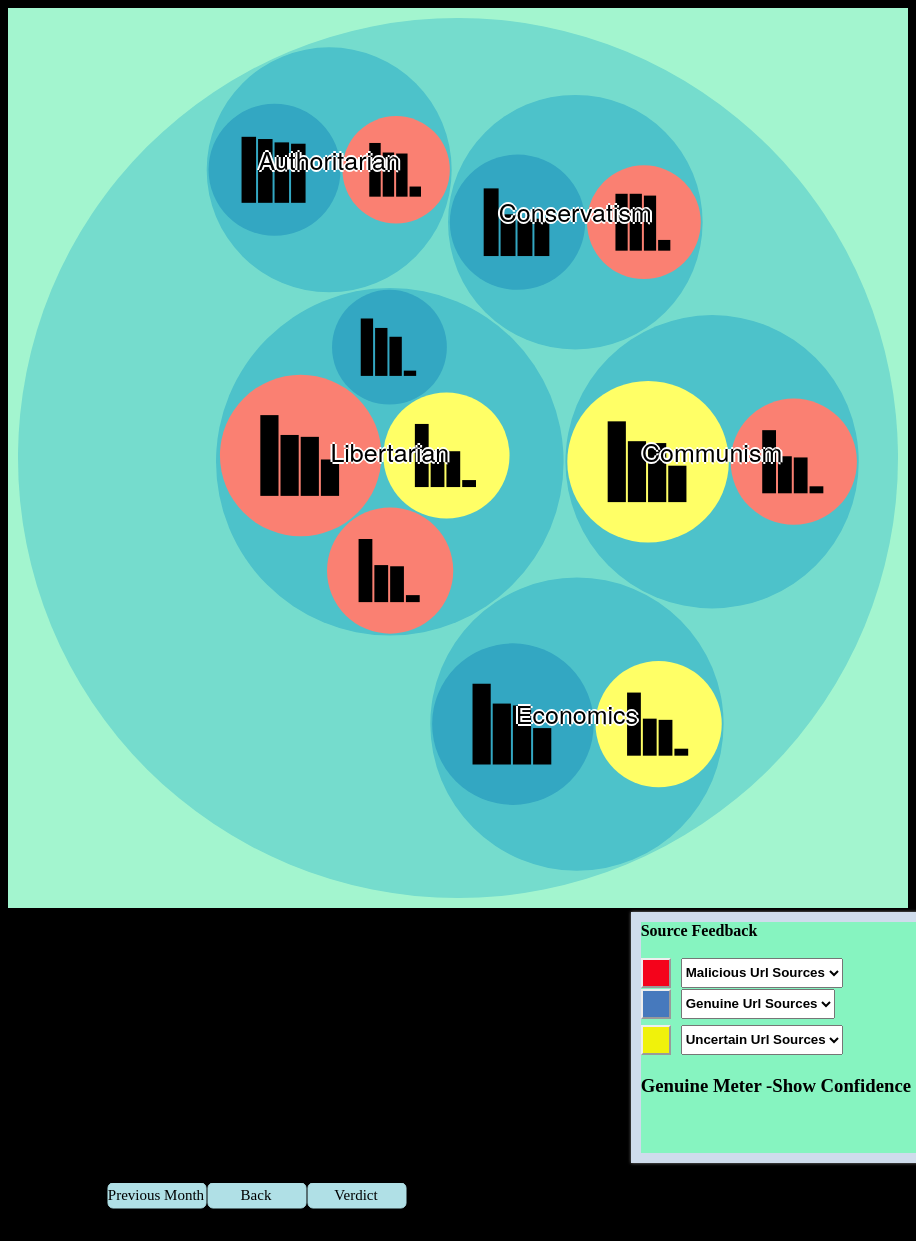
D3 v4 page, settled after 480 driven frames (8 s of simulated time); the page loaded 1 data file(s).




var expanded = false;

function showCheckboxes() {
debugger
  var checkboxes = document.getElementById("checkboxes");
  if (!expanded) {
    checkboxes.style.display = "block";
    expanded = true;
  } else {
    checkboxes.style.display = "none";
    expanded = false;
  }
}
 function showCheckboxes2() {
  var checkboxes2 = document.getElementById("checkboxes2");
  if (!expanded) {
    checkboxes2.style.display = "block";
    expanded = true;
  } else {
    checkboxes2.style.display = "none";
    expanded = false;
  }
}
function showCheckboxes3() {
  var checkboxes3 = document.getElementById("checkboxes3");
  if (!expanded) {
    checkboxes3.style.display = "block";
    expanded = true;
  } else {
    checkboxes3.style.display = "none";
    expanded = false;
  }
}
// },3000); -->


    var xr, yr, xaxis, yaxis, bar, bg;

    var svg = d3.select("svg"),
      margin = 20,
      width = +svg.attr("width") - margin.left - margin.right,
      height = +svg.attr("height") - margin.top - margin.bottom;
      diameter = +svg.attr("width"),
      g = svg.append("g").attr("transform", "translate(" + diameter / 2 + "," + diameter / 2 + ")");

      regionSelect = '';
      function legend(value) {
          regionSelect = value;
          getroot();
      }

    var color = d3.scaleLinear()
      .domain([-1, 5])
      .range(["hsl(152,80%,80%)", "hsl(228,30%,40%)"])
      .interpolate(d3.interpolateHcl);

    var pack = d3.pack()
      .size([diameter - margin, diameter - margin])
      .padding(2);

var dataSource;
      var buttonData = ["Previous Month", "Back","Verdict"];

      var buttonDiv = d3.selectAll("body").append("svg")
          .attr("width", diameter)
          .attr("height", 50)


      var buttons = buttonDiv.selectAll(".updateButton")
      	.data(buttonData)
        .enter()
      	.append('g')
      	.attr("class", "updateButton")
      	.on("click", function(d, i) {

      		dataSource = i;
      		updateVis();
          // getroot();
          if (dataSource == 2) {
            meterrun(); 
          }

      	});
      buttons.append("rect")
      	.attr("x", function(d, i) { return (i * 100) + 100; })
          .attr("width", 98)
          .attr("height", 25)
          .attr("ry", 5)
          // .style("background", color(2));
          .style("stroke", "#B0E0E6")
          .style("fill", "#B0E0E6");
      buttons.append("text")
          .attr("x", function(d, i) { return (i * 100) + (100 / 2) + 98; })
          .attr("y", 12)
          .attr("dy", "0.35em")
          .style("text-anchor", "middle")
          .style("font-size", "15px")
          .text(function(d) { return d; });

function getroot(){
debugger;


if(dataSource == 0 | dataSource == 1){
  svg.selectAll("*").remove();
  g = svg.append("g").attr("transform", "translate(" + diameter / 2 + "," + diameter / 2 + ")");
}
      d3.json("fb_lastmonth0.json", function(error, root) {
        console.log(root);
      if (error) throw error;


        root = d3.hierarchy(root)
          .sum(function(d) { return d.size; })
          .sort(function(a, b) { return b.value - a.value; });

debugger;

        console.log(root);


 render(root);

//////////////////////visualize render
 function render(root){
debugger;

      var focus = root,
        nodes = pack(root).descendants(),
        view;

     circle = g.selectAll("circle")
     .data(nodes.filter(function (d) {
       return d.height > 0
     }))
     //          .data(nodes)
     .enter().append("circle")
     .attr("class", function(d) { return d.parent ? d.children ? "node" : "node node--leaf" : "node node--root"; })

      .style("fill",function(d){return d.data.color_fill ? d.data.color_fill : d.children  ?  color(d.depth) : null;})

     .on("click", function(d) {
       if (focus !== d) {
         if(d.children){
           zoom(d),d3.event.stopPropagation();
         }else{
           var nextMonthVal = prompt("Please enter target value you want to set");
           if(nextMonthVal){
             alert("You have set the target of Rs. "+nextMonthVal+" for next Month");
           }
         }

       }
     });



      var leaf = g.selectAll(".bars")
        .data(nodes.filter(function(d){return d.height == 1}))
        .enter()
        .append("g")

        .attr("x",0)
        .attr("y",0)
        .attr("height",function(d){ return d.x+d.r})
        .attr("width",function(d){ return d.y+d.r})
        .attr("class","bars")

        .each(function(d){
          drawBarData(this,this.__data__,d);

        })

/////////////////////////////////////////////////////////////////////////////

    var  text = g.selectAll(".label")
        .data(nodes.filter(function(d){return d.height > 0}))
        .enter().append("text")
        .attr("class", "label")
        .style("fill-opacity", function(d) { return d.parent === root ? 1 : 0; })
        .style("display", function(d) { return d.parent === root ? "inline" : "none"; })
        .text(function(d) { return d.data.name; });

debugger;


var node = g.selectAll("circle,.bars,.label");

      svg
        .style("background", color(-1))
        .on("click", function() { zoom(root); });

      zoomTo([root.x, root.y, root.r * 2 + margin]);

      function zoom(d) {

        var focus0 = focus; focus = d;
        var transition = d3.transition()
          .duration(d3.event.altKey ? 7500 : 750)
          .tween("zoom", function(d) {
            var i = d3.interpolateZoom(view, [focus.x, focus.y, focus.r * 2 + margin]);
            return function(t) { zoomTo(i(t),focus); };
          });

        transition.selectAll(".label")
          .filter(function(d) { return d.parent === focus || this.style.display === "inline"; })
          .style("fill-opacity", function(d) { return d.parent === focus ? 1 : 0; })
          .on("start", function(d) { if (d.parent === focus) this.style.display = "inline"; })
          .on("end", function(d) { if (d.parent !== focus) this.style.display = "none"; });

        console.log("zoom called");
      }

      function zoomTo(v,focus) {
        var k = diameter / v[2]; view = v;

        node.attr("transform", function(d) { return "translate(" + (d.x - v[0]) * k + "," + (d.y - v[1]) * k + ")"; });
        circle.attr("r", function(d) { return d.r * k; });


        console.log(focus);
          if(focus && focus.height == 1){
            var data2 = focus.children.map(function(d){return d.data})
            var data1 = []

            rectwidth = focus.r,
            rectheight = focus.r;
            barsize = data2.length;
            maxDataPoint = d3.max(data2, function(d){ return d.size});
            console.log(focus.r);

            var linearScale = d3.scaleLinear()
              .domain([0,maxDataPoint])
              .range([0, rectheight]);

            for(var i=0; i< data2.length; i++){
              data1.push({
                name : data2[i].name,
                size : linearScale(data2[i].size)
              })
            }

            bg.attr("transform", function(d) { console.log(d); return "translate(" + (d.x - v[0]) * k + "," + (d.y - v[1]) * k + ")"; })

            bar.attr("x", function(d, i) {
                console.log("D ::: >", d);
              return i * (rectwidth / data1.length);
            })
              .attr("y", function(d){
                return rectheight - d.size;
              })
              .attr("width", focus.r / data1.length - 2)
              .attr("height", function(d){
                return d.size;
              });


          }

      }



      function drawBarData(ele, data, d){
          console.log(d);
        if(!data && !data.parent)
          return;

        var data2 = data.children.map(function(e){return e.data})
        var data1 = []

        rectwidth = d.r,
        rectheight = d.r;
        barsize = data2.length;
        maxDataPoint = d3.max(data2, function(d){ return d.size});

        console.log(maxDataPoint);

        var linearScale = d3.scaleLinear()
          .domain([0,maxDataPoint])
          .range([0, rectheight]);


        for(var i=0; i< data2.length; i++){
          data1.push({
            name : data2[i].name,
            size : linearScale(data2[i].size)
          })
        }


        bg = d3.select(ele).attr("transform", "translate(" + 0 +"," + 0 + ")").append("g")
          .attr("class","chart-wrapper")
        .attr("transform", function (d) {
            console.log('BG ::: >>>', d);
            return "translate("+ -d.r / 2 +","+ -d.r / 2 +")";
        });

        console.log(data1);

        bar = bg.selectAll(".bar")
          .data(data1)
          .enter()
          .append('rect')
          .attr("class","bar")
          .attr("x", function(d, i) {
            return i * (rectwidth / data1.length);
            })
          .attr("y", function(d){
              return rectheight - d.size;
          })
          .attr("width", d.r / data1.length - 2)
          .attr("height", function(d){
              return d.size;
          });

      };
};
});
};

getroot();

function updateVis(){
debugger;

  if(dataSource == 0){
  d3.json("fb00.json", function(error, root) {
      console.log(root);
    if (error) throw error;
      root = d3.hierarchy(root)
        .sum(function(d) { return d.v1; })
        .sort(function(a, b) { return b.value - a.value; });

    console.log(root);

render(root);

//////////////////////visualize render
function render(root){
debugger;

    var focus = root,
      nodes = pack(root).descendants(),
      view;

svg.selectAll("*").remove();
g = svg.append("g").attr("transform", "translate(" + diameter / 2 + "," + diameter / 2 + ")");
  circle = g.selectAll("circle")
  .data(nodes.filter(function (d) {
        return d.height > 0
      }))
      .enter().append("circle")
      .attr("class", function(d) { return d.parent ? d.children ? "node" : "node node--leaf" : "node node--root"; })
         .style("fill",function(d){return d.data.color_fill ? d.data.color_fill : d.children  ?  color(d.depth) : null;})

      .on("click", function(d) {
        if (focus !== d) {
          if(d.children){
            zoom(d), d3.event.stopPropagation();
          }else{
            var nextMonthVal = prompt("Please enter target value you want to set");
            if(nextMonthVal){
              alert("You have set the target of Rs. "+nextMonthVal+" for next Month");
            }
          }

        }
      });

 var leaf = g.selectAll(".bars")
           .data(nodes.filter(function(d){return d.height == 1}))
      .enter()
      .append("g")
      .attr("x",0)
      .attr("y",0)
      .attr("height",function(d){ return d.x+d.r})
      .attr("width",function(d){ return d.y+d.r})
      .attr("class","bars")

      .each(function(d){
        drawBarData(this,this.__data__,d);
      })


     var text = g.selectAll(".label")
      .data(nodes.filter(function(d){return d.height > 0}))
      .enter().append("text")
      .attr("class", "label")
      .style("fill-opacity", function(d) { return d.parent === root ? 1 : 0; })
      .style("display", function(d) { return d.parent === root ? "inline" : "none"; })
      .text(function(d) { return d.data.name; });

debugger;

     node = g.selectAll("circle,.bars,.label");

    svg
      .style("background", color(-1))
      .on("click", function() { zoom(root); });

    zoomTo([root.x, root.y, root.r * 2 + margin]);

    function zoom(d) {

      var focus0 = focus; focus = d;
      var transition = d3.transition()
        .duration(d3.event.altKey ? 7500 : 750)
        .tween("zoom", function(d) {
          var i = d3.interpolateZoom(view, [focus.x, focus.y, focus.r * 2 + margin]);
          return function(t) { zoomTo(i(t),focus); };
        });

      transition.selectAll(".label")
        .filter(function(d) { return d.parent === focus || this.style.display === "inline"; })
        .style("fill-opacity", function(d) { return d.parent === focus ? 1 : 0; })
        .on("start", function(d) { if (d.parent === focus) this.style.display = "inline"; })
        .on("end", function(d) { if (d.parent !== focus) this.style.display = "none"; });

       transition.selectAll(".bars")
         .attr("x",0)
         .attr("y",0)
         .attr("height",function(d){ return d.x+d.r})
         .attr("width",function(d){ return d.y+d.r})

      console.log("zoom called");
    }

    function zoomTo(v,focus) {
      var k = diameter / v[2]; view = v;
       console.log(k)
      node.attr("transform", function(d) { return "translate(" + (d.x - v[0]) * k + "," + (d.y - v[1]) * k + ")"; });
      circle.attr("r", function(d) { return d.r * k; });
       leaf.attr('height', function (d) {return d.r * k ;})
       .attr('width', function (d) {return d.r * k ;})
       .attr('x',function (d) {return d.r * k / -2;})
       .attr('y',function (d) {return d.r * k / -2;})
       .attr("transform", function(d) { return "translate(" + (d.x - v[0]) * k + "," + (d.y - v[1]) * k + ")"; })
      console.log(focus);
        if(focus && focus.height == 1){
          var data2 = focus.children.map(function(d){return d.data})
          var data1 = []
//        console.log(data1);
          rectwidth = focus.r,
          rectheight = focus.r;
          barsize = data2.length;
          maxDataPoint = d3.max(data2, function(d){ return d.size});
          console.log(focus.r);
//            console.log(maxDataPoint);

          var linearScale = d3.scaleLinear()
            .domain([0,maxDataPoint])
            .range([0, rectheight]);


          for(var i=0; i< data2.length; i++){
            data1.push({
              name : data2[i].name,
              size : linearScale(data2[i].size)
            })
          }

          bg.attr("transform", function(d) { console.log(d); return "translate(" + (d.x - v[0]) * k + "," + (d.y - v[1]) * k + ")"; })

          bar.attr("x", function(d, i) {
              console.log("D ::: >", d);
            return i * (rectwidth / data1.length);
          })
            .attr("y", function(d){
              return rectheight - d.size;
            })
            .attr("width", focus.r / data1.length - 2)
            .attr("height", function(d){
              return d.size;
            });

        }

    }


    function drawBarData(ele, data, d){
        console.log(d);
      if(!data && !data.parent)
        return;

      var data2 = data.children.map(function(e){return e.data})
      var data1 = []
//        console.log(data1);
      rectwidth = d.r,
      rectheight = d.r;
      barsize = data2.length;
      maxDataPoint = d3.max(data2, function(d){ return d.size});

      console.log(maxDataPoint);

      var linearScale = d3.scaleLinear()
        .domain([0,maxDataPoint])
        .range([0, rectheight]);


      for(var i=0; i< data2.length; i++){
        data1.push({
          name : data2[i].name,
          size : linearScale(data2[i].size)
        })
      }

      bg = d3.select(ele).attr("transform", "translate(" + 0 +"," + 0 + ")").append("g")
        .attr("class","chart-wrapper")
      .attr("transform", function (d) {
          console.log('BG ::: >>>', d);
          return "translate("+ -d.r / 2 +","+ -d.r / 2 +")";
      });

      console.log(data1);

      bar = bg.selectAll(".bar")
        .data(data1)
        .enter()
        .append('rect')
        .attr("class","bar")
        .attr("x", function(d, i) {
          return i * (rectwidth / data1.length);
          })
        .attr("y", function(d){
            return rectheight - d.size;
        })
        .attr("width", d.r / data1.length - 2)
        .attr("height", function(d){
            return d.size;
        });
    };
};
});
}else if (dataSource == 1)  {

  getroot();
}
};

 function meterrun() {
d3.select('#power-gauge').enter();
debugger;
var gauge = function(container, configuration) {
  var that = {};
  var config = {
    size						: 710,
    clipWidth					: 200,
    clipHeight					: 110,
    ringInset					: 20,
    ringWidth					: 20,

    pointerWidth				: 10,
    pointerTailLength			: 5,
    pointerHeadLengthPercent	: 0.9,

    minValue					: 0,
    maxValue					: 10,

    minAngle					: -90,
    maxAngle					: 90,

    transitionMs				: 750,

    majorTicks					: 5,
    labelFormat					: d3.format('d'),
    labelInset					: 10,

    arcColorFn					: d3.interpolateHsl(d3.rgb('#e8e2ca'), d3.rgb('#3e6c0a'))
  };
  var range = undefined;
  var r = undefined;
  var pointerHeadLength = undefined;
  var value = 0;

  var svg = undefined;
  var arc = undefined;
  var scale = undefined;
  var ticks = undefined;
  var tickData = undefined;
  var pointer = undefined;

  var donut = d3.pie();

  function deg2rad(deg) {
    return deg * Math.PI / 180;
  }

  function newAngle(d) {
    var ratio = scale(d);
    var newAngle = config.minAngle + (ratio * range);
    return newAngle;
  }

  function configure(configuration) {
    var prop = undefined;
    for ( prop in configuration ) {
      config[prop] = configuration[prop];
    }

    range = config.maxAngle - config.minAngle;
    r = config.size / 2;
    pointerHeadLength = Math.round(r * config.pointerHeadLengthPercent);

    // a linear scale that maps domain values to a percent from 0..1
    scale = d3.scaleLinear()
      .range([0,1])
      .domain([config.minValue, config.maxValue]);

    ticks = scale.ticks(config.majorTicks);
    tickData = d3.range(config.majorTicks).map(function() {return 1/config.majorTicks;});

    arc = d3.arc()
      .innerRadius(r - config.ringWidth - config.ringInset)
      .outerRadius(r - config.ringInset)
      .startAngle(function(d, i) {
        var ratio = d * i;
        return deg2rad(config.minAngle + (ratio * range));
      })
      .endAngle(function(d, i) {
        var ratio = d * (i+1);
        return deg2rad(config.minAngle + (ratio * range));
      });
  }
  that.configure = configure;

  function centerTranslation() {
    return 'translate('+r +','+ r +')';
  }

  function isRendered() {
    return (svg !== undefined);
  }
  that.isRendered = isRendered;

  function render(newValue) {
    debugger;
    svg = d3.select(container)
      .append('svg:svg')
        .attr('class', 'gauge')
        .attr('width', config.clipWidth)
        .attr('height', config.clipHeight);

    var centerTx = centerTranslation();

    var arcs = svg.append('g')
        .attr('class', 'arc')
        .attr('transform', centerTx);

    arcs.selectAll('path')
        .data(tickData)
      .enter().append('path')
        .attr('fill', function(d, i) {
          return config.arcColorFn(d * i);
        })
        .attr('d', arc);

    var lg = svg.append('g')
        .attr('class', 'label')
        .attr('transform', centerTx);
    lg.selectAll('text')
        .data(ticks)
      .enter().append('text')
        .attr('transform', function(d) {
          var ratio = scale(d);
          var newAngle = config.minAngle + (ratio * range);
          return 'rotate(' +newAngle +') translate(0,' +(config.labelInset - r) +')';
        })
        .text(config.labelFormat);

    var lineData = [ [config.pointerWidth / 2, 0],
            [0, -pointerHeadLength],
            [-(config.pointerWidth / 2), 0],
            [0, config.pointerTailLength],
            [config.pointerWidth / 2, 0] ];
    var pointerLine = d3.line().curve(d3.curveLinear)
    var pg = svg.append('g').data([lineData])
        .attr('class', 'pointer')
        .attr('transform', centerTx);

    pointer = pg.append('path')
      .attr('d', pointerLine/*function(d) { return pointerLine(d) +'Z';}*/ )
      .attr('transform', 'rotate(' +config.minAngle +')');

    update(newValue === undefined ? 0 : newValue);
  }
  that.render = render;
  function update(newValue, newConfiguration) {
    if ( newConfiguration  !== undefined) {
      configure(newConfiguration);
    }
    var ratio = scale(newValue);
    var newAngle = config.minAngle + (ratio * range);
    pointer.transition()
      .duration(config.transitionMs)
      .ease(d3.easeElastic)
      .attr('transform', 'rotate(' +newAngle +')');
  }
  that.update = update;

  configure(configuration);

  return that;
};

function onDocumentReady() {
  debugger;
   var powerGauge = gauge('#power-gauge', {


    size: 300,
    clipWidth: 300,
    clipHeight: 160,
    ringWidth: 60,
    maxValue: 10,
    transitionMs: 4000,
  });
  powerGauge.render();

var score;

function updateReadings(upnum) {
  // just pump in random data here...
  if (score<7) {
    powerGauge.update(score + upnum);
  }else {
    var meter_val = (score + upnum)%10;
     powerGauge.update(meter_val);
  }


}
temp_score = Math.random() * 10
if (score<7) {
  powerGauge.update(temp_score);
}else {
  var meter_val1 = (temp_score)%10;
   powerGauge.update(meter_val1);
}
powerGauge.update();

// every few seconds update reading values
function first1updateReadings(upnum) {
  // just pump in random data here...
   score = Math.random() * 10
   // powerGauge.update(score);
   if (score<7) {
     powerGauge.update(score);
   }else {
     var meter_val2 = (score)%10;
      powerGauge.update(meter_val2);
   }
}
first1updateReadings();
function deletefun() {
  var myNode = document.getElementById("power-gauge");
  debugger;
  myNode.innerHTML = '';

     svg.remove();

}
      var w= 380;
      var h= 50;
      // var svg= d3.select("body")
      var svg= d3.select("#Power-button")
                  .append("svg")
                  .attr("width",w)
                  .attr("height",h)


      //container for all buttons
      var allButtons= svg.append("g")
                          .attr("id","allButtons")
      //fontawesome button labels
      var labels= ['Low','Med','High','Save'];
      //colors for different button states
      var defaultColor= "#7777BB"
      var hoverColor= "#0000ff"
      var pressedColor= "#000077"
      var result_value =0
      //groups for each button (which will hold a rect and text)
      var buttonGroups= allButtons.selectAll("g.button")
                              .data(labels)
                              .enter()
                              .append("g")
                              .attr("class","button")
                              .style("cursor","pointer")
                              .on("click",function(d,i) {
                                  updateButtonColors(d3.select(this), d3.select(this.parentNode))
                                  d3.select("#numberToggle").text(i+3)
                                  // result_value = i + 3
                                  if (i == 0) {
                                    updateReadings(-1.8)
                                  }else if (i == 3) {
                                     // first1updateReadings()
                                     deletefun();
                                  }
                                  else
                                  updateReadings(i + 1.3)
                              })
                              .on("mouseover", function() {
                                  if (d3.select(this).select("rect").attr("fill") != pressedColor) {
                                      d3.select(this)
                                          .select("rect")
                                          .attr("fill",hoverColor);
                                  }
                              })
                              .on("mouseout", function() {
                                  if (d3.select(this).select("rect").attr("fill") != pressedColor) {
                                      d3.select(this)
                                          .select("rect")
                                          .attr("fill",defaultColor);
                                  }
                              })
      var bWidth= 70; //button width
      var bHeight= 25; //button height
      var bSpace= 10; //space between buttons
      var x0= 20; //x offset
      var y0= 10; //y offset
      //adding a rect to each toggle button group
      //rx and ry give the rect rounded corner
      buttonGroups.append("rect")
                  .attr("class","buttonRect")
                  .attr("width",bWidth)
                  .attr("height",bHeight)
                  .attr("x",function(d,i) {return x0+(bWidth+bSpace)*i;})
                  .attr("y",y0)
                  .attr("rx",5) //rx and ry give the buttons rounded corners
                  .attr("ry",5)
                  .attr("fill",defaultColor)
      //adding text to each toggle button group, centered
      //within the toggle button rect
      buttonGroups.append("text")
                  .attr("class","buttonText")
                  .attr("font-family","FontAwesome")
                  .attr("x",function(d,i) {
                      return x0 + (bWidth+bSpace)*i + bWidth/2;
                  })
                  .attr("y",y0+bHeight/2)
                  .attr("text-anchor","middle")
                  .attr("dominant-baseline","central")
                  .attr("fill","white")
                  .text(function(d) {return d;})
      function updateButtonColors(button, parent) {
          parent.selectAll("rect")
                  .attr("fill",defaultColor)
          button.select("rect")
                  .attr("fill",pressedColor)
      }
}


onDocumentReady();
}


### data: fb_lastmonth0.json
{
 "name": "Facebook Feed",
 "children": [
  {
   "name": "Communism",
   "children": [
    "{... 3 keys}",
    "{... 3 keys}"
   ]
  },
  {
   "name": "Conservatism",
   "children": [
    "{... 3 keys}",
    "{... 2 keys}"
   ]
  },
  {
   "name": "Authoritarian",
   "children": [
    "{... 3 keys}",
    "{... 2 keys}"
   ]
  },
  {
   "name": "Libertarian",
   "children": [
    "{... 3 keys}",
    "{... 3 keys}",
    "{... 2 keys}",
    "{... 3 keys}"
   ]
  },
  {
   "name": "Economics",
   "children": [
    "{... 3 keys}",
    "{... 2 keys}"
   ]
  }
 ]
}